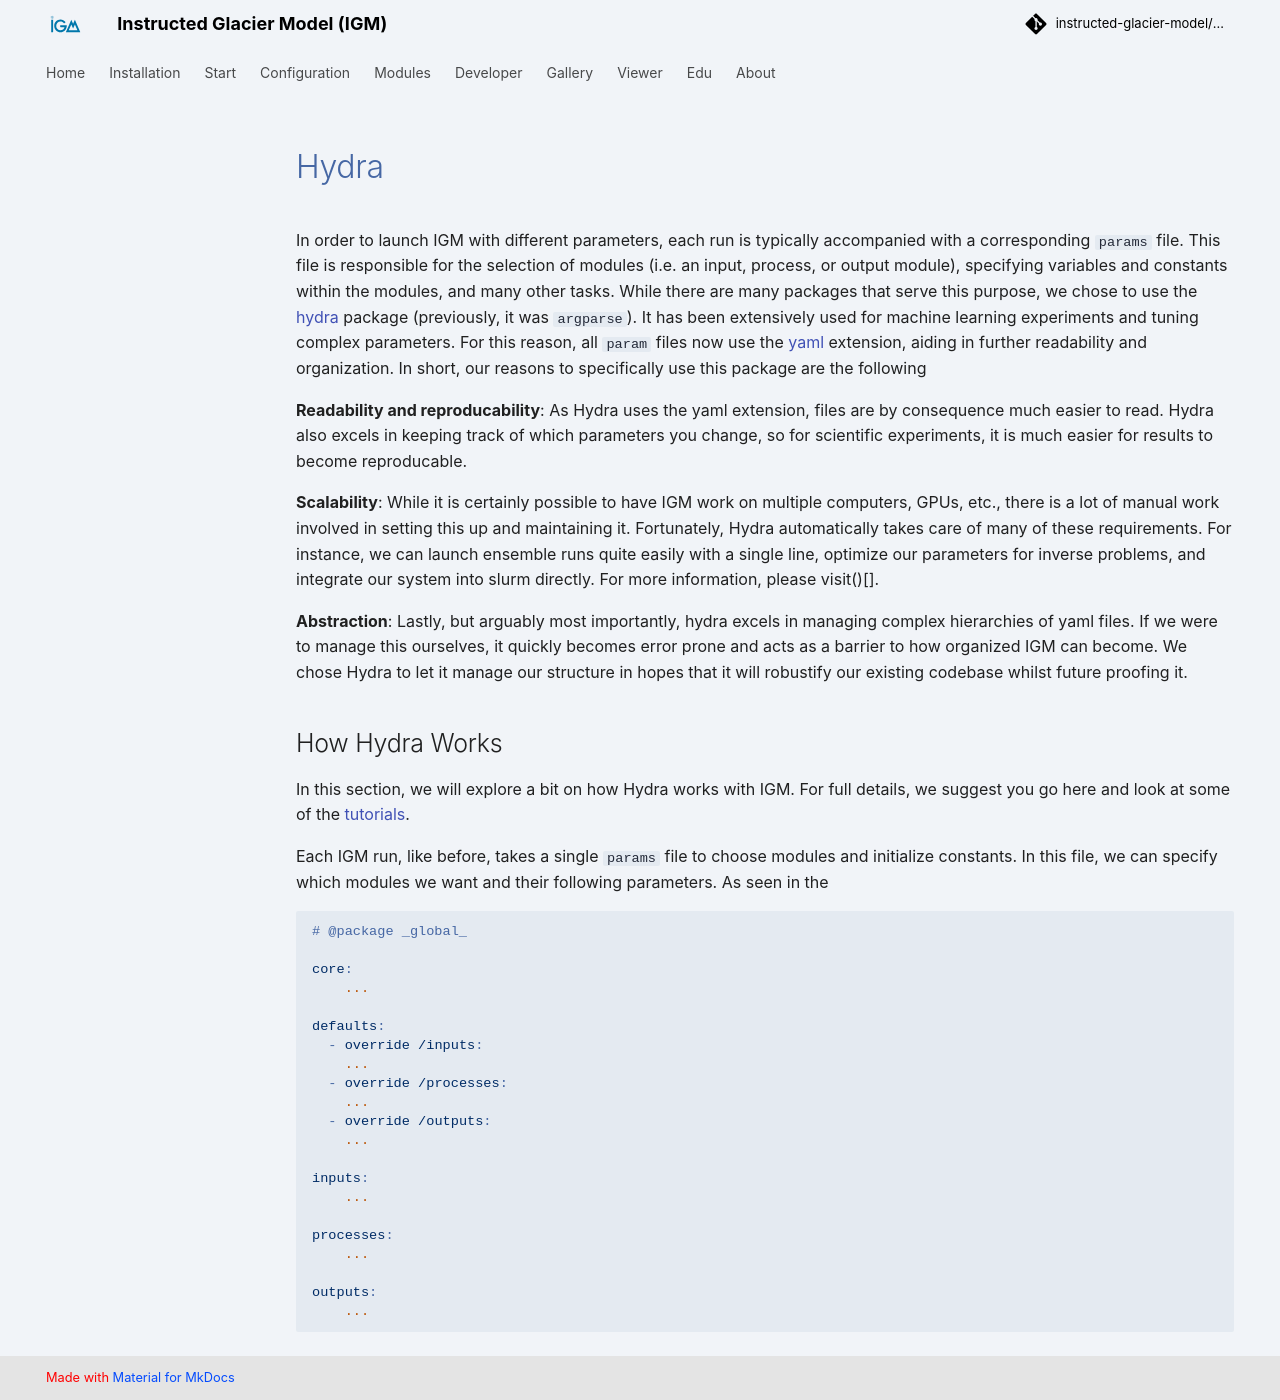

repository: instructed-glacier-model/igm-doc · page: latest/hydra/introduction_old/index.html · generator: mkdocs

# Hydra

In order to launch IGM with different parameters, each run is typically accompanied with a corresponding `params` file. This file is responsible for the selection of modules (i.e. an input, process, or output module), specifying variables and constants within the modules, and many other tasks. While there are many packages that serve this purpose, we chose to use the [hydra](https://hydra.cc/docs/intro/) package (previously, it was `argparse`). It has been extensively used for machine learning experiments and tuning complex parameters. For this reason, all `param` files now use the [yaml]() extension, aiding in further readability and organization. In short, our reasons to specifically use this package are the following

**Readability and reproducability**: As Hydra uses the yaml extension, files are by consequence much easier to read. Hydra also excels in keeping track of which parameters you change, so for scientific experiments, it is much easier for results to become reproducable.

**Scalability**: While it is certainly possible to have IGM work on multiple computers, GPUs, etc., there is a lot of manual work involved in setting this up and maintaining it. Fortunately, Hydra automatically takes care of many of these requirements. For instance, we can launch ensemble runs quite easily with a single line, optimize our parameters for inverse problems, and integrate our system into slurm directly. For more information, please visit()[].

**Abstraction**: Lastly, but arguably most importantly, hydra excels in managing complex hierarchies of yaml files. If we were to manage this ourselves, it quickly becomes error prone and acts as a barrier to how organized IGM can become. We chose Hydra to let it manage our structure in hopes that it will robustify our existing codebase whilst future proofing it.

## How Hydra Works

In this section, we will explore a bit on how Hydra works with IGM. For full details, we suggest you go here and look at some of the [tutorials](https://hydra.cc/docs/tutorials/basic/your_first_app/simple_cli/).

Each IGM run, like before, takes a single `params` file to choose modules and initialize constants. In this file, we can specify which modules we want and their following parameters. As seen in the 

<!-- Let's assume you areFor instance, from one of the examples, we have the following configuration file (from [aletsch-basic](https://github.com/instructed-glacier-model/igm-examples/blob/main/aletsch-basic/experiment/params.yaml)). -->

```yaml
# @package _global_

core:
	...

defaults:
  - override /inputs: 
    ...
  - override /processes: 
	...
  - override /outputs: 
	...

inputs:
	...

processes:
	...
    
outputs:
	...
```
